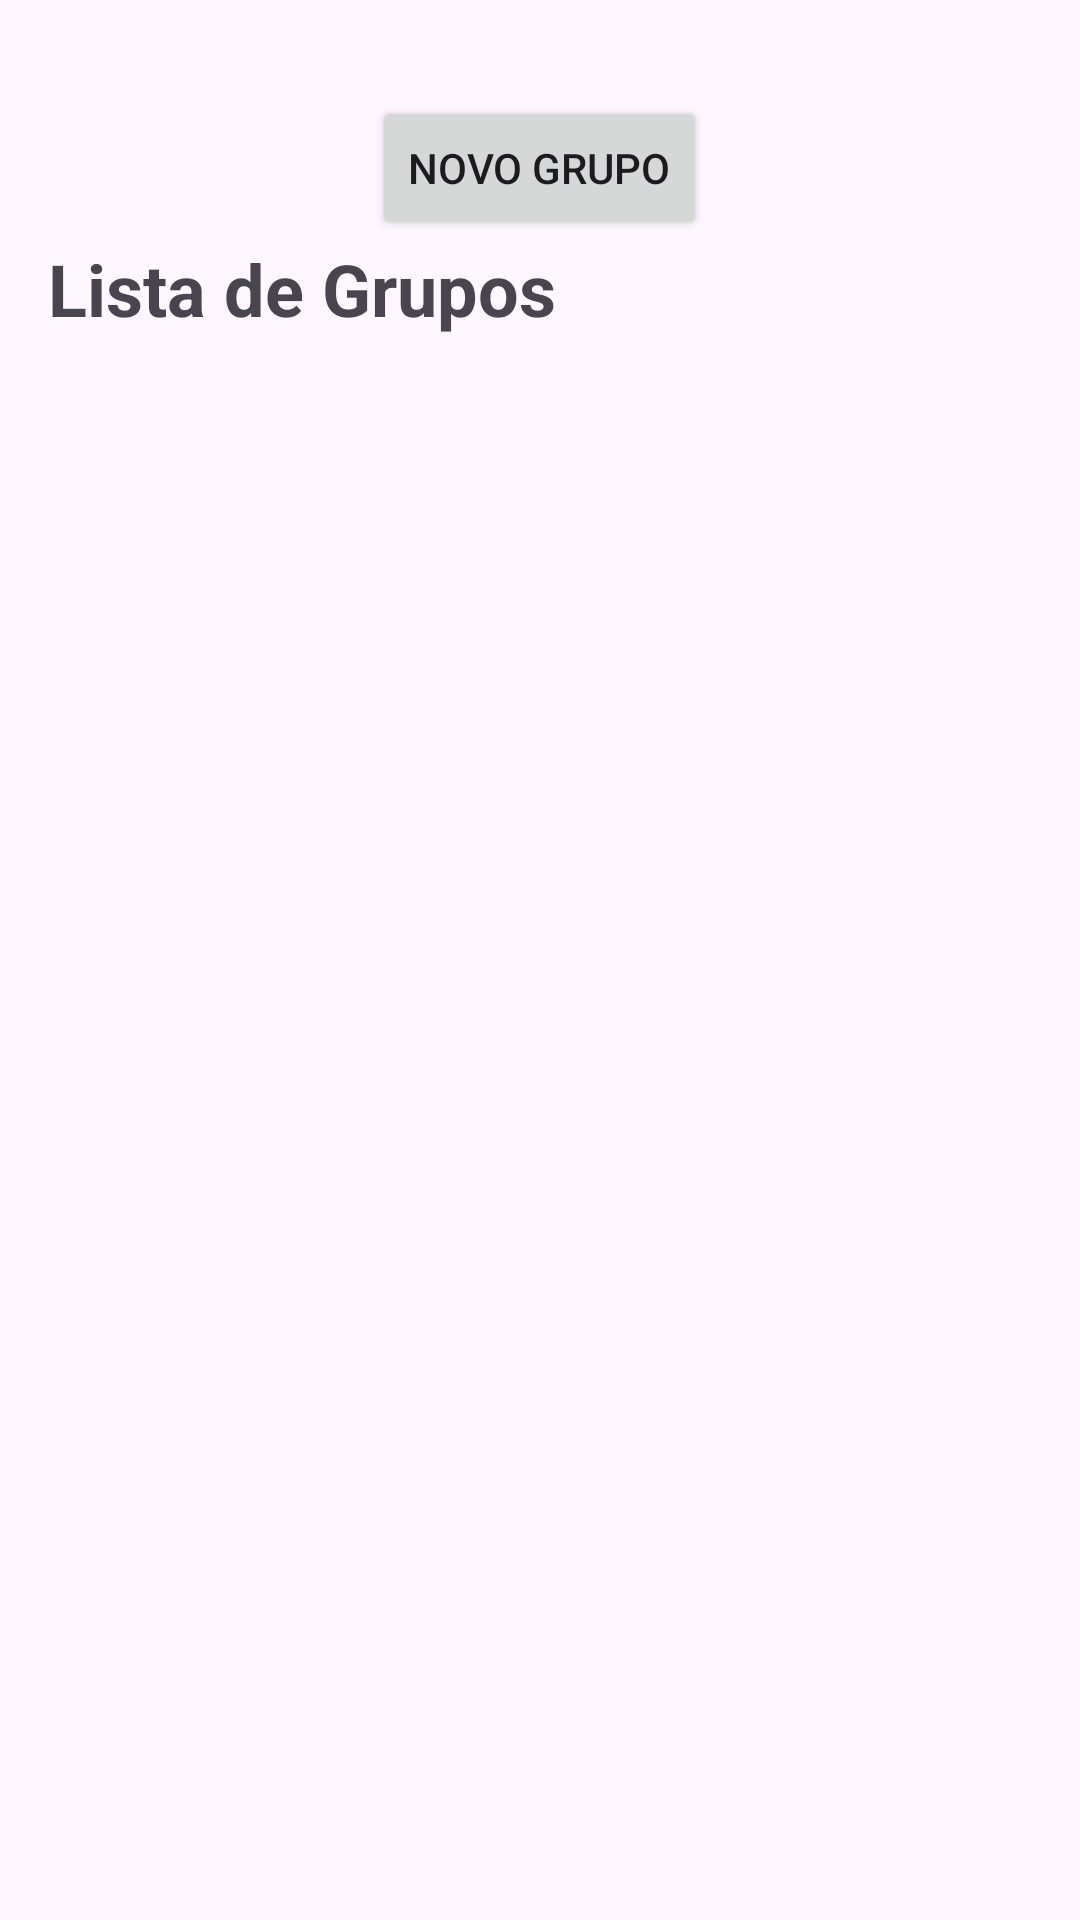

Write the Android layout XML for this screen, with the resource values it uses.
<!-- AndroidManifest.xml: application theme Theme.Agenda_telefonica -->
<!-- res/layout/activity_list_group.xml -->
<?xml version="1.0" encoding="utf-8"?>
<ScrollView xmlns:android="http://schemas.android.com/apk/res/android"
    android:layout_width="match_parent"
    android:layout_height="match_parent"
    xmlns:tools="http://schemas.android.com/tools"
    xmlns:app="http://schemas.android.com/apk/res-auto">

    <LinearLayout
        android:layout_width="match_parent"
        android:layout_height="wrap_content"
        android:orientation="vertical"
        android:padding="16dp">

        

        <Button
            android:id="@+id/newGroupButton"
            android:layout_width="wrap_content"
            android:layout_height="wrap_content"
            android:text="Novo Grupo"
            android:layout_gravity="center_horizontal"
            android:layout_marginTop="16dp"/>

        <TextView
            android:id="@+id/textView2"
            android:layout_width="match_parent"
            android:layout_height="wrap_content"
            android:layout_gravity="center_horizontal"
            android:layout_marginBottom="16dp"
            android:text="Lista de Grupos"
            android:textSize="24sp"
            android:textStyle="bold" />
        <LinearLayout
            android:id="@+id/LinearLayoutGroups"
            android:layout_width="match_parent"
            android:layout_height="wrap_content"
            android:orientation="vertical"></LinearLayout>
    </LinearLayout>
</ScrollView>
<!-- resources referenced by this layout -->
<resources>
  <style name="Theme.Agenda_telefonica" parent="Base.Theme.Agenda_telefonica" />
  <style name="Base.Theme.Agenda_telefonica" parent="Theme.Material3.DayNight.NoActionBar">
          
          
      </style>
</resources>
